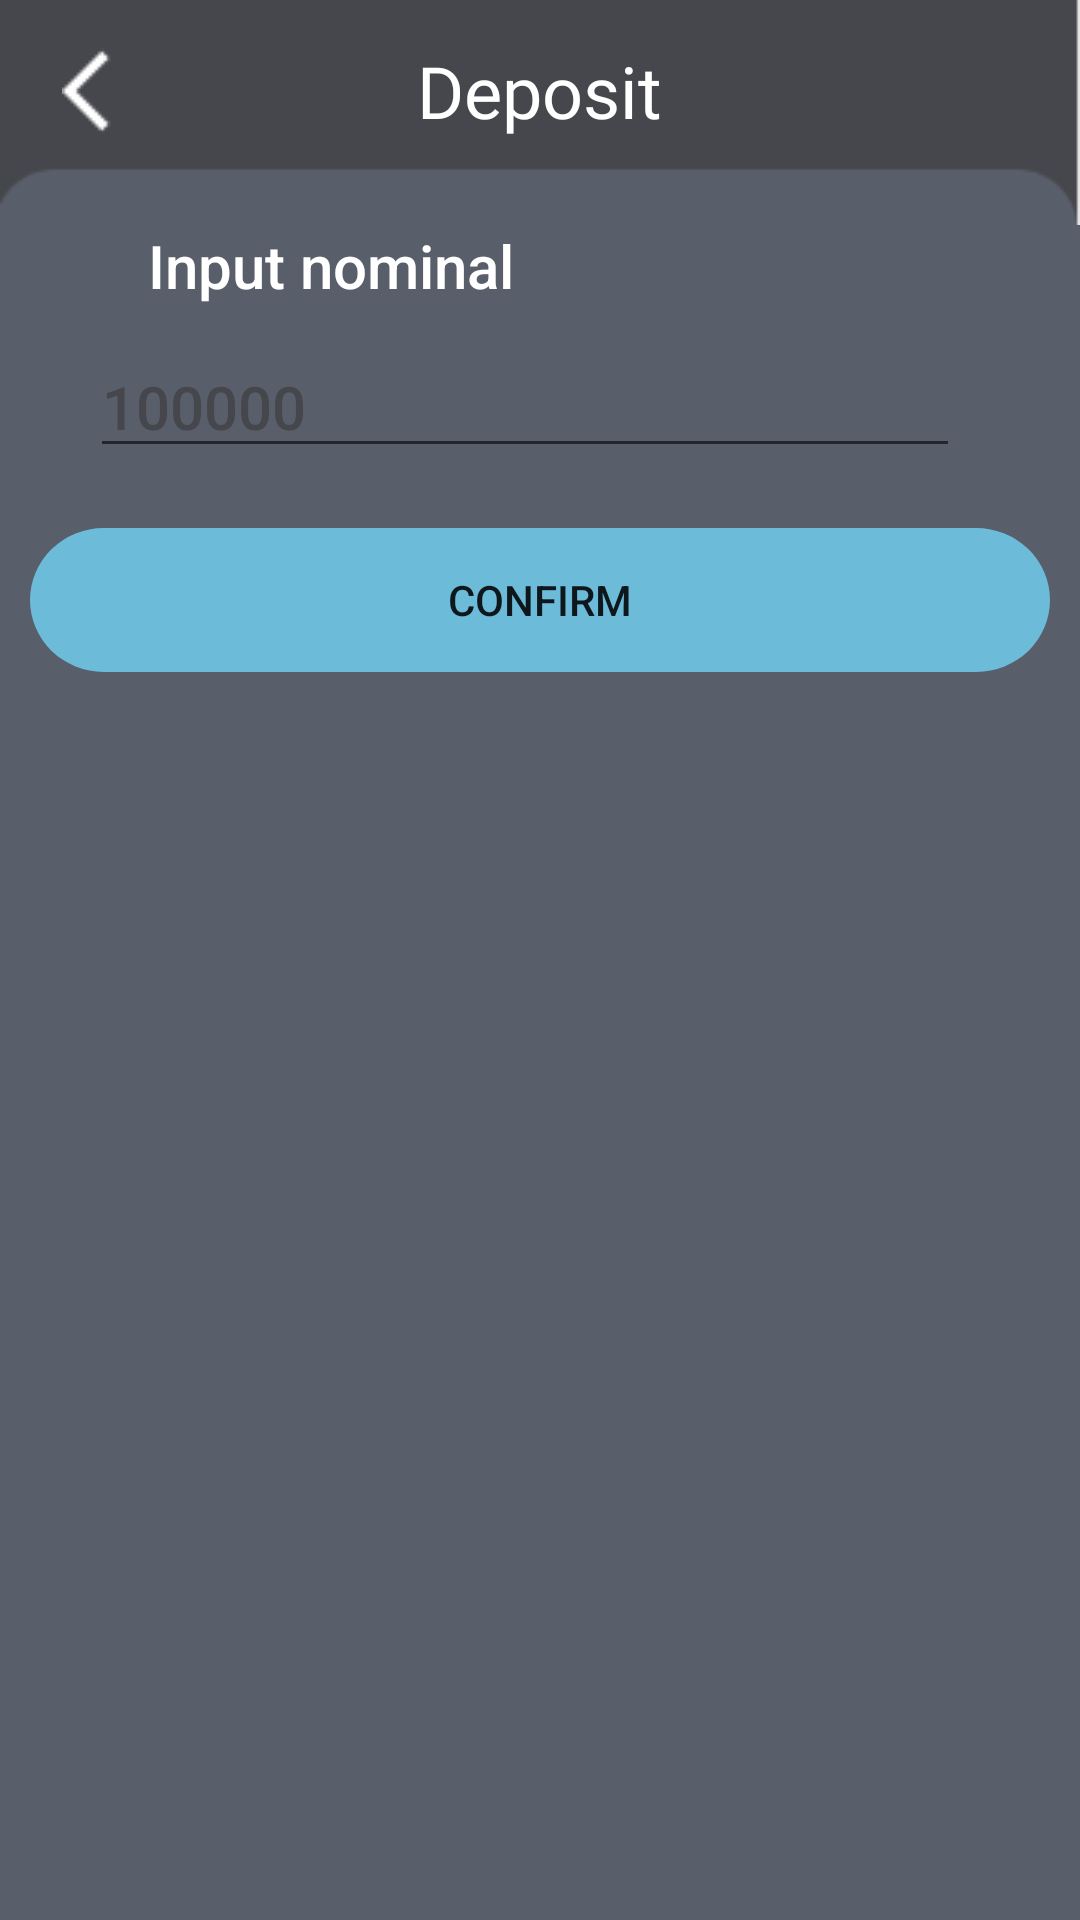

This screen was rendered from an Android layout file. Write that file and the resources it references.
<!-- AndroidManifest.xml: application theme Theme.BizzareFinance -->
<!-- res/layout/activity_deposit.xml -->
<?xml version="1.0" encoding="utf-8"?>
<LinearLayout xmlns:android="http://schemas.android.com/apk/res/android"
    xmlns:app="http://schemas.android.com/apk/res-auto"
    android:layout_width="match_parent"
    android:layout_height="match_parent"
    android:background="@color/light_gray"
    android:orientation="vertical">

    <LinearLayout
        android:layout_width="match_parent"
        android:layout_height="0dp"
        android:layout_weight="0.4"
        android:background="@drawable/bg_toolbar">

        <RelativeLayout
            android:layout_width="match_parent"
            android:layout_height="match_parent">

            <LinearLayout
                android:layout_width="match_parent"
                android:layout_height="match_parent"
                android:gravity="left|center"
                android:paddingLeft="10pt"
                android:paddingBottom="7pt">

                <ImageButton
                    android:layout_width="wrap_content"
                    android:layout_height="wrap_content"
                    android:background="@android:color/transparent"
                    android:src="@drawable/ic_back_trade"
                    android:id="@+id/depositBack"/>
            </LinearLayout>

            <LinearLayout
                android:layout_width="match_parent"
                android:layout_height="match_parent"
                android:gravity="center|center"
                android:paddingBottom="7pt">

                <TextView
                    android:layout_width="wrap_content"
                    android:layout_height="wrap_content"
                    android:background="@android:color/transparent"
                    android:fontFamily="@font/roboto_slab_bold"
                    android:text="Deposit"
                    android:textColor="@color/white"
                    android:textSize="24dp" />
            </LinearLayout>
        </RelativeLayout>
    </LinearLayout>

    <LinearLayout
        android:layout_width="match_parent"
        android:layout_height="0dp"
        android:layout_weight="3"
        android:orientation="vertical">

        <TextView
            android:layout_width="match_parent"
            android:layout_height="wrap_content"
            android:layout_marginLeft="24pt"
            android:fontFamily="sans-serif-medium"
            android:text="Input nominal"
            android:textColor="@color/white"
            android:textSize="20dp" />

        <EditText
            android:id="@+id/amountDeposit"
            android:layout_width="match_parent"
            android:layout_height="wrap_content"
            android:layout_marginLeft="30dp"
            android:layout_marginTop="10dp"
            android:layout_marginRight="40dp"
            android:fontFamily="sans-serif-medium"
            android:hint="100000"
            android:textColorHint="@color/dark_gray"
            android:textColor="@color/white"
            android:textSize="20dp" />

        <LinearLayout
            android:layout_width="match_parent"
            android:layout_height="wrap_content"
            android:gravity="center"
            android:layout_marginTop="20dp">

            <Button
                android:id="@+id/confirmDeposit"
                android:layout_width="match_parent"
                android:layout_height="wrap_content"
                android:background="@drawable/ic_btn_regis"
                android:text="Confirm"
                android:layout_marginRight="10dp"
                android:layout_marginLeft="10dp"/>
        </LinearLayout>
    </LinearLayout>

</LinearLayout>
<!-- resources referenced by this layout -->
<resources>
  <color name="dark_gray">#46474C</color>
  <color name="light_gray">#595E6B</color>
  <color name="white">#FFFFFFFF</color>
  <!-- drawable bg_toolbar: png bitmap (drawable-v24, 682 bytes) -->
  <!-- drawable ic_back_trade: png bitmap (drawable-v24, 210 bytes) -->
  <!-- drawable ic_btn_regis (drawable) -->
  <vector xmlns:android="http://schemas.android.com/apk/res/android"
      android:width="311dp"
      android:height="45dp"
      android:viewportWidth="311"
      android:viewportHeight="45">
    <path
        android:pathData="M22.5,0L288.5,0A22.5,22.5 0,0 1,311 22.5L311,22.5A22.5,22.5 0,0 1,288.5 45L22.5,45A22.5,22.5 0,0 1,0 22.5L0,22.5A22.5,22.5 0,0 1,22.5 0z"
        android:fillColor="#6CBBD9"/>
  </vector>
  <style name="Theme.BizzareFinance" parent="Theme.MaterialComponents.DayNight.DarkActionBar">
          
          <item name="colorPrimary">@color/purple_500</item>
          <item name="colorPrimaryVariant">@color/purple_700</item>
          <item name="colorOnPrimary">@color/white</item>
          
          <item name="colorSecondary">@color/teal_200</item>
          <item name="colorSecondaryVariant">@color/teal_700</item>
          <item name="colorOnSecondary">@color/black</item>
          
          <item name="android:statusBarColor" tools:targetApi="l">?attr/colorPrimaryVariant</item>
          
      </style>
  <color name="purple_500">#FF6200EE</color>
  <color name="purple_700">#FF3700B3</color>
  <color name="teal_200">#FF03DAC5</color>
  <color name="teal_700">#FF018786</color>
  <color name="black">#FF000000</color>
</resources>
